The GitHub repository pearlispearl/DeepLearning-Group2-LemonLeafDisease contains a labelled image folder "Lemon_Dataset" with 9 categories: anthracnose, bacterial blight, citrus canker, curl virus, deficiency leaf, dry leaf, healthy leaf, sooty mould, spider mites. Examples follow, each with its label.

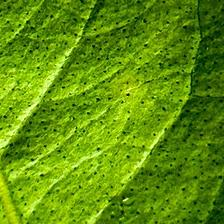
Label: citrus canker

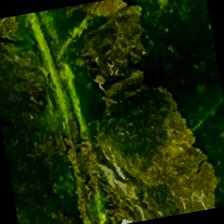
Label: sooty mould

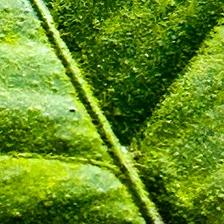
Label: deficiency leaf

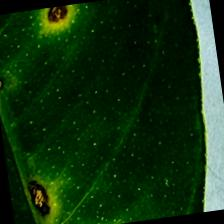
Label: anthracnose

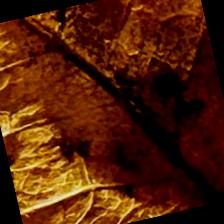
Label: dry leaf

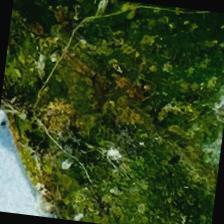
Label: spider mites
